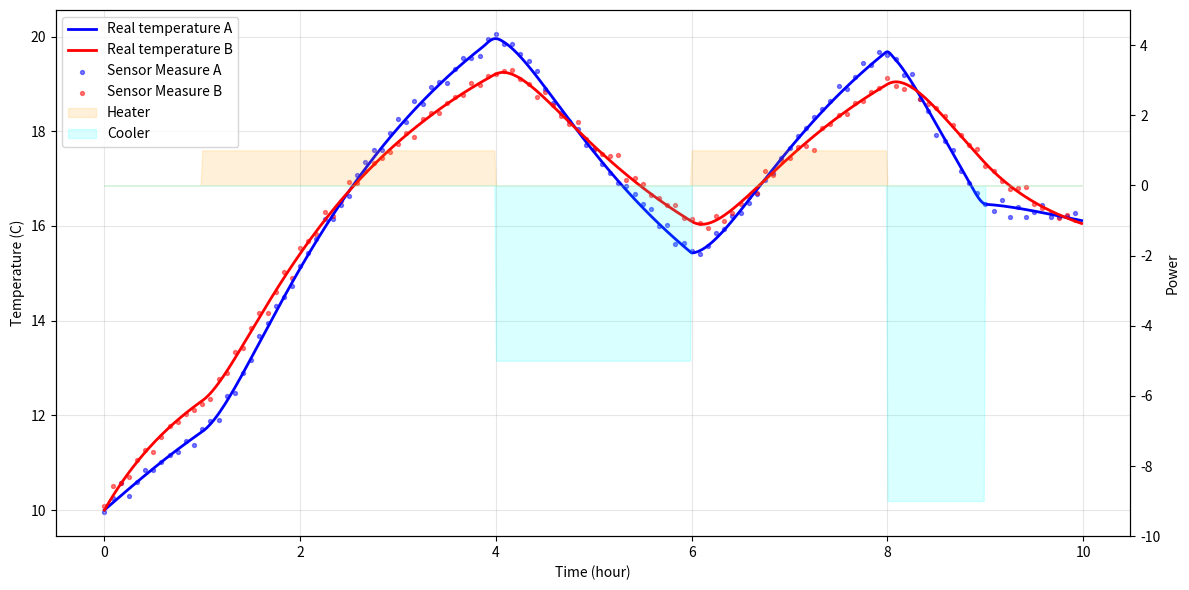

Recreate this plot in Python.
"""
Simulatore di una stanza
"""
import numpy as np
import matplotlib.pyplot as plt
from scipy.integrate import solve_ivp

#Parametri fisici
alpha1 = 0.001 # Quanto velocemente A reagisce ai cambiamenti
alpha2 = 0.1 # Coefficiente di scambio termico tra la stanza A e l'esterno
alpha3 = 0.1 # Scambio termico tra le due stanze
alpha4 = 0.002 # Quanto velocemente B reagisce ai cambiamenti
alpha5 = 0.1 # Coefficiente di scambio termico tra la stanza B e l'esterno
alpha6 = 0.001 # Velocita' di riscaldamento degli heater
alpha7 = 1.0 # Potenza massima heater A
alpha8 = 0.5 # Potenza massima heater B
alpha9 = 0.1 # Efficienza del cooler
T_out = 15  # Temperatura esterna
H_max = 1.0  # Potenza massima del riscaldatore


# Definizione delle azioni (istante, heater (acceso/spento), potenza del cooler (0-9))
actions = [
    (0, False, 0),
    (3600, True, 0),
    (14400, False, 5),
    (21600, True, 0),
    (28800, False, 9),
    (32400, False, 0),
]

def get_cooler_power(t, actions):
    # Dato un tempo t, restituisce la potenza del raffreddatore 
    # guardando l'ultima azione eseguita prima di t
    current_power = 0 # Stato iniziale

    for action_time, heater, cooler in actions:
        if t >= action_time:
            current_power = cooler
        else:
            break

    return alpha9 * current_power

def get_heater_ref(t, actions):
    # Dato un tempo t, verifica se heater e' accesso o spento
    current_state = False # Stato iniziale

    for action_time, heater, cooler in actions:
        if t >= action_time:
            current_state = heater
        else:
            break

    return 1.0 if current_state else 0.0

# Equazione differenziale
def deriv(t, y):
    T_A = y[0] # Temperatura corrente stanza A
    T_B = y[1] # Temperatura corrente stanza B    
    H_A = y[2] # Potenza del riscaldatore A al tempo t
    H_B = y[3] # Potenza del riscaldatore B al tempo t
    
    heater_ref = get_heater_ref(t, actions) # 1 o 0
    C = get_cooler_power(t, actions) # Potenza del cooler al tempo t
    
    dTdt_A = alpha1 * (alpha2 * (T_out - T_A) + H_A - C + alpha3 * (T_B - T_A)) # Differenza di temperatura al secondo in questo istante nella stanza A
    dTdt_B = alpha4 * (alpha5 * (T_out - T_B) + H_B + alpha3 * (T_A - T_B)) # Differenza di temperatura al secondo in questo istante nella stanza B
    dHdt_A = alpha6 *  (alpha7 * heater_ref - H_A) # Inerzia di heater A
    dHdt_B = alpha6 *  (alpha8 * heater_ref - H_B) # Inerzia di heater B

    return [dTdt_A, dTdt_B, dHdt_A, dHdt_B]

#Condizioni iniziali
T_A_initial = 10.0 
T_B_initial = 10.0 
# Intervallo di tempo
t_start = 0
t_end = 36000
t_eval = np.arange(t_start, t_end, 60) # Punti in cui si vuole conoscere la temperatura (ogni 60 secondi)

# Integrazione della derivata con solve_ivp
solution = solve_ivp(
    fun = deriv, # Funzione che calcola le derivate
    t_span = [t_start, t_end], # Intervallo di tempo
    y0 = [T_A_initial, T_B_initial, 0, 0], 
    t_eval = t_eval,
    method = 'RK45'
)

times = solution.t  # Array dei tempi
temp_A = solution.y[0]  # Temperature stanza A
temp_B = solution.y[1]  # Temperature stanza B
heat_A = solution.y[2]  # Potenza effettiva heater A nel tempo
heat_B = solution.y[3]  # Potenza effettiva heater B nel tempo


# Aggiunta del rumore
sigma = 0.1
measured_A_temp = temp_A + np.random.normal(0, sigma, size = len(temp_A))
measured_B_temp = temp_B + np.random.normal(0, sigma, size = len(temp_B))

# Restituisce la potenza del riscaldatore ad ogni momento
heater_state = np.array([get_heater_ref(t, actions) for t in times])
cooler_state = np.array([get_cooler_power(t, actions) for t in times])

hour = times / 3600

# Stampa
time_step = np.arange(t_start, t_end + 1, 1800)
print(f"{'Hour':>6} | {'T A real':>10} | {'T A Measured':>10} | {'T B real':>10} | {'T B Measured':>10} |  {'Heater':>12} | {'Cooler':>10}")

for step in time_step:
    idx = np.argmin(np.abs(times - step))
    hour_stamp = step / 3600
    heater = "ON" if get_heater_ref(step, actions) > 0 else "OFF"
    cooler_val = get_cooler_power(step, actions) / alpha9
    print(f"{hour_stamp:5.1f}h | {temp_A[idx]:9.4f} C | {measured_A_temp[idx]:9.4f} C | {temp_B[idx]:9.4f} C | {measured_B_temp[idx]:9.4f} C  | {heater:>12} | {cooler_val:>8.0f}/9")

print(f"Final real temperature: A = {temp_A[-1]:.4f} C, B = {temp_B[-1]:.4f} C")

# Grafico
fig, ax1 = plt.subplots(figsize=(12,6))
 
# Temperature 
ax1.plot(hour, temp_A, 'b-', linewidth=2, label='Real temperature A')
ax1.plot(hour, temp_B, 'r-', linewidth=2, label='Real temperature B')
ax1.scatter(hour[::5], measured_A_temp[::5], c='blue', s=8, alpha=0.5, label='Sensor Measure A')
ax1.scatter(hour[::5], measured_B_temp[::5], c='red', s=8, alpha=0.5, label='Sensor Measure B')
ax1.set_ylabel('Temperature (C)')
ax1.set_xlabel('Time (hour)')
ax1.tick_params(axis='y')
ax1.grid(True, alpha=0.3)
 
# Attuatori 
ax2 = ax1.twinx()
ax2.fill_between(hour, 0, heater_state, alpha=0.15, color='orange', label='Heater')
cooler_setpoint = cooler_state / alpha9
ax2.fill_between(hour, 0, -cooler_setpoint, alpha=0.15, color='cyan', label='Cooler')
ax2.set_ylabel('Power')
ax1.tick_params(axis='y')
ax2.set_ylim(-10, 5)

lines1, labels1 = ax1.get_legend_handles_labels()
lines2, labels2 = ax2.get_legend_handles_labels()
ax1.legend(lines1 + lines2, labels1 + labels2, loc='upper left')

plt.tight_layout()
plt.show()
